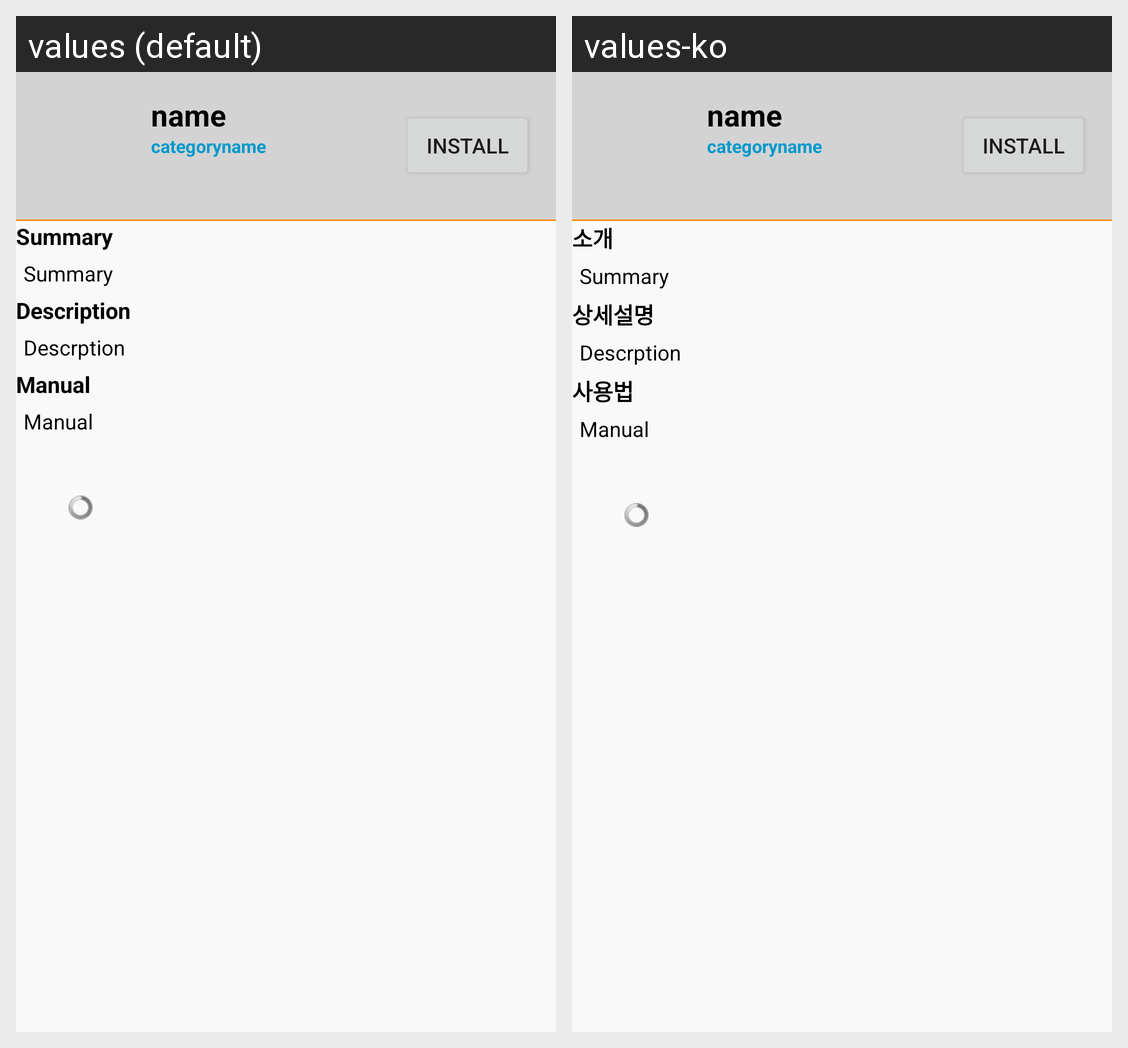

For this localized Android screen grid, give each drawn string resource with its value in every locale shown.
Android screen res/layout/detail.xml rendered under 2 locales, left to right: values (default), values-ko. Device: Nexus 5 (rendered at 1080×1920; each locale shown at half size, 540×960, under a caption strip naming it); theme ActionBarTheme.
Strings drawn on this screen, with the default value and each locale's value (text and hints the layout hard-codes, and strings that could not be matched under every locale, appear in the picture but are not listed):

summary
  values: Summary
  values-ko: 소개

description
  values: Description
  values-ko: 상세설명

manual
  values: Manual
  values-ko: 사용법
